Dataset: split (GitHub, binetouwahab/smart_waste_images). Classes: cardboard, glass, metal, paper, plastic, trash.

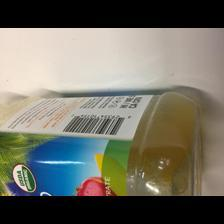
Label: plastic

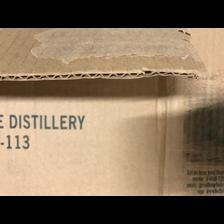
Label: cardboard

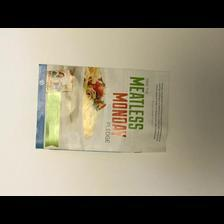
Label: paper

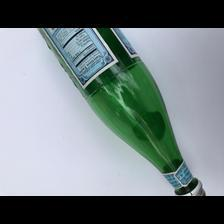
Label: glass

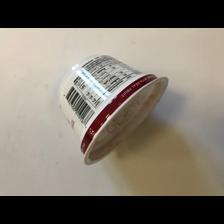
Label: trash

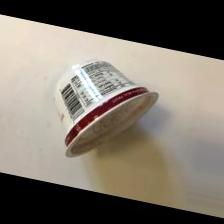
Label: trash
